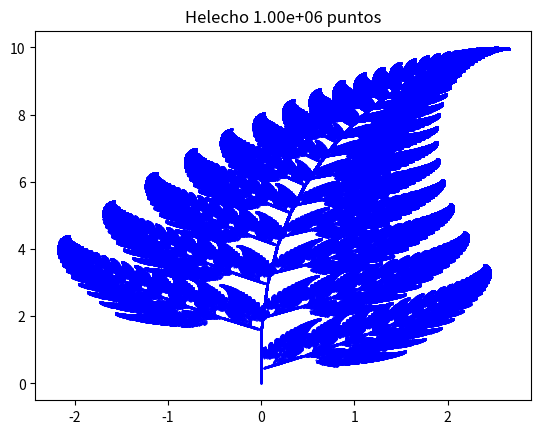

Reproduce this figure in Python.
import numpy as np
import random
import matplotlib.pyplot as plt

# [redacted]
# pp. 163 - 168
# Helecho de Barnsley


def transformation_1(p):
    x = p[0]
    y = p[1]
    x1 = 0.85 * x + 0.04 * y
    y1 = -0.04 * x + 0.85 * y + 1.6
    return x1, y1


def transformation_2(p):
    x = p[0]
    y = p[1]
    x1 = 0.2 * x - 0.26 * y
    y1 = 0.23 * x + 0.22 * y + 1.6
    return x1, y1


def transformation_3(p):
    x = p[0]
    y = p[1]
    x1 = -0.15 * x + 0.28 * y
    y1 = 0.26 * x + 0.24 * y + 0.44
    return x1, y1


def transformation_4(p):
    x = p[0]
    y = p[1]
    x1 = 0
    y1 = 0.16 * y
    return x1, y1


def transform(p):
    # List of transformation functions
    transformations = [
        transformation_1,
        transformation_2,
        transformation_3,
        transformation_4,
    ]
    # Probabilities of each transformation function
    probability = [0.85, 0.07, 0.07, 0.01]
    # Pick a random transformation function and call it
    rnd = random.random()  # Random number between 0 and 1
    if rnd <= probability[0]:
        tindex = 0
    elif rnd <= probability[0] + probability[1]:
        tindex = 1
    elif rnd <= probability[0] + probability[1] + probability[2]:
        tindex = 2
    else:
        tindex = 3
    t = transformations[tindex]  # Call the transformation function
    x, y = t(p)
    return x, y


def dibujar_helecho(n):
    # We start with (0, 0)
    x, y = [0], [0]
    for i in range(n):
        x1, y1 = transform((x[i], y[i]))
        x.append(x1)
        y.append(y1)
    return x, y


def main():
    n = 1000000  # número de puntos del helecho
    x, y = dibujar_helecho(n)

    # dibujar los puntos
    plt.plot(x, y, ".", color="b", markersize=1)
    plt.title(
        "Helecho {:.2e} puntos".format(n)
    )  # la cantidad de puntos en notación exponencial
    plt.show()


if __name__ == "__main__":
    main()
